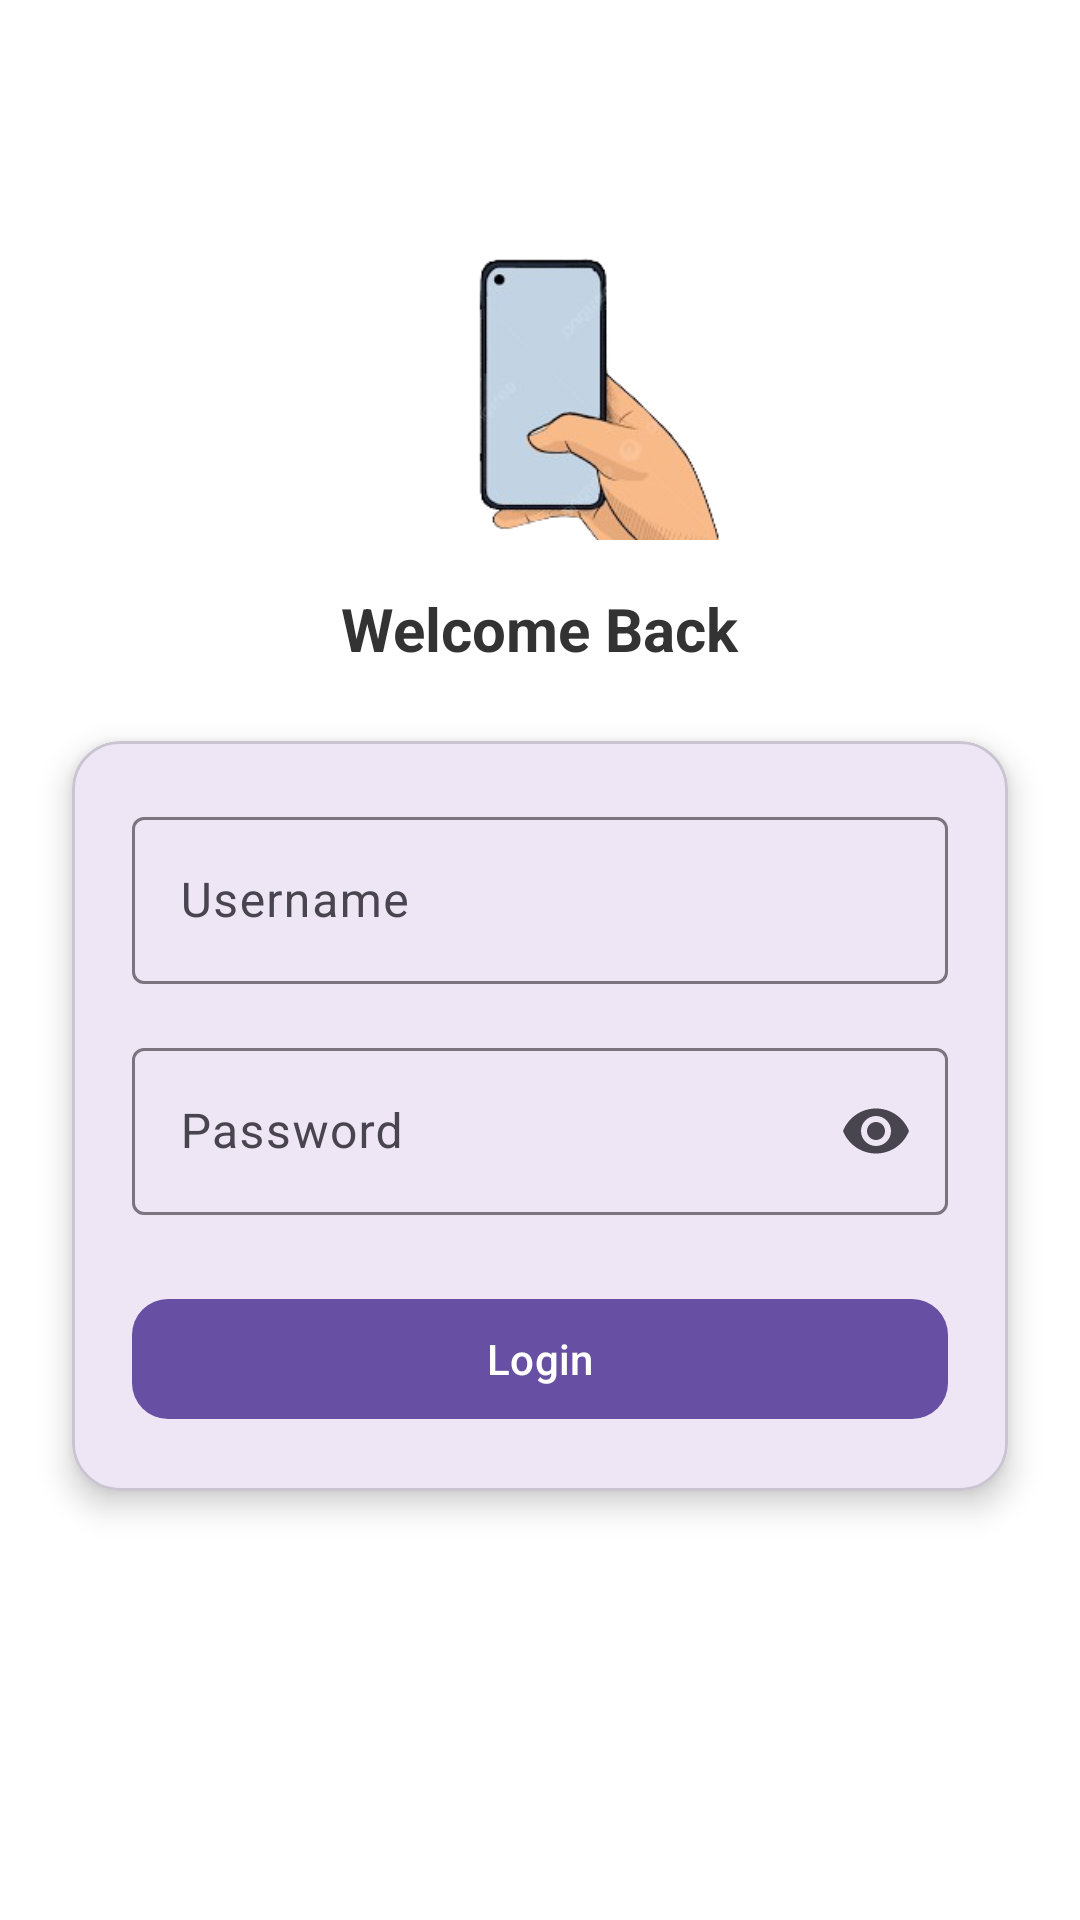

Produce the Android XML layout that renders to this screen, including the resource entries it uses.
<!-- AndroidManifest.xml: application theme Theme.MarvelApps -->
<!-- res/layout/activity_auth.xml -->
<?xml version="1.0" encoding="utf-8"?>
<androidx.constraintlayout.widget.ConstraintLayout
    android:id="@+id/main"
    xmlns:android="http://schemas.android.com/apk/res/android"
    xmlns:app="http://schemas.android.com/apk/res-auto"
    android:layout_width="match_parent"
    android:layout_height="match_parent"
    android:background="@android:color/white">

    
    <ImageView
        android:id="@+id/imgLogo"
        android:layout_width="120dp"
        android:layout_height="120dp"
        android:src="@drawable/hp"
        android:scaleType="centerCrop"
        app:layout_constraintTop_toTopOf="parent"
        app:layout_constraintBottom_toTopOf="@id/titleText"
        app:layout_constraintStart_toStartOf="parent"
        app:layout_constraintEnd_toEndOf="parent"
        android:layout_marginTop="60dp"/>

    
    <TextView
        android:id="@+id/titleText"
        android:layout_width="wrap_content"
        android:layout_height="wrap_content"
        android:text="Welcome Back"
        android:textSize="20sp"
        android:textStyle="bold"
        android:textColor="#333333"
        app:layout_constraintTop_toBottomOf="@id/imgLogo"
        app:layout_constraintStart_toStartOf="parent"
        app:layout_constraintEnd_toEndOf="parent"
        android:layout_marginTop="16dp"/>

    
    <com.google.android.material.card.MaterialCardView
        android:id="@+id/cardForm"
        android:layout_width="0dp"
        android:layout_height="wrap_content"
        app:cardCornerRadius="16dp"
        app:cardElevation="6dp"
        android:layout_margin="24dp"
        app:layout_constraintTop_toBottomOf="@id/titleText"
        app:layout_constraintStart_toStartOf="parent"
        app:layout_constraintEnd_toEndOf="parent">

        <LinearLayout
            android:orientation="vertical"
            android:padding="20dp"
            android:layout_width="match_parent"
            android:layout_height="wrap_content">

            
            <com.google.android.material.textfield.TextInputLayout
                android:layout_width="match_parent"
                android:layout_height="wrap_content"
                android:hint="Username">

                <com.google.android.material.textfield.TextInputEditText
                    android:id="@+id/etUsername"
                    android:layout_width="match_parent"
                    android:layout_height="wrap_content"/>
            </com.google.android.material.textfield.TextInputLayout>

            
            <com.google.android.material.textfield.TextInputLayout
                android:layout_width="match_parent"
                android:layout_height="wrap_content"
                android:hint="Password"
                android:layout_marginTop="16dp"
                app:endIconMode="password_toggle">

                <com.google.android.material.textfield.TextInputEditText
                    android:id="@+id/etPassword"
                    android:layout_width="match_parent"
                    android:layout_height="wrap_content"
                    android:inputType="textPassword"/>
            </com.google.android.material.textfield.TextInputLayout>

            
            <com.google.android.material.button.MaterialButton
                android:id="@+id/btnLogin"
                android:layout_width="match_parent"
                android:layout_height="wrap_content"
                android:text="Login"
                android:layout_marginTop="24dp"
                app:cornerRadius="12dp"/>

        </LinearLayout>

    </com.google.android.material.card.MaterialCardView>

</androidx.constraintlayout.widget.ConstraintLayout>
<!-- resources referenced by this layout -->
<resources>
  <!-- drawable hp: png bitmap (drawable, 44034 bytes) -->
  <style name="Theme.MarvelApps" parent="Base.Theme.MarvelApps" />
  <style name="Base.Theme.MarvelApps" parent="Theme.Material3.DayNight.NoActionBar">
          
          
      </style>
</resources>
